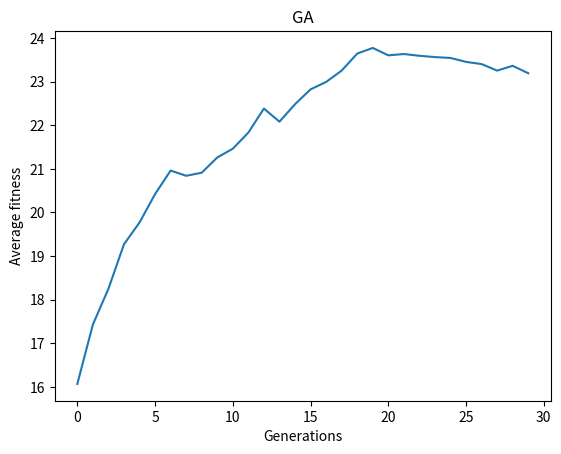

Source code (Python):
import random
import matplotlib.pyplot as plt
random.seed(101) 
# important to use same seed for repeatability in testing


class Chromosome:
    def __init__(self, _size):  
        self.fitness = 0  
        self.genes = []  # a list to represent the sequence of 1s and 0s
        self.chromosome_size = _size 

        # within the constructor itself, we randomly create the specified number of genes
        # and append those values to the genes list
        for _ in range(self.chromosome_size):
            self.genes.append(random.randint(0, 1))

    # a function to calculate the fitness of the chromosome
    # in this case, the aside from the normal fittest function of all 1's. 
    # We have a better solution whereby a fitness of 60 can be achieved if the 
    # every bit is 0 i.e the chromosome sum is 0
    def compute_fitness(self):
        count = sum(self.genes)
        if count == 0:
            self.fitness = 2 * self.chromosome_size
        else:
            self.fitness = count

    # a function to mutate a randomly selected gene position
    # when a index is passes, we just flip that particular gene value
    def mutate(self, gene_index):
        self.genes[gene_index] = 1 - self.genes[gene_index]


class GeneticAlgorithm:
    # constructor 
    def __init__(self, _pop_size, _max_gen, _chromosome_size, _mutation_rate ):
        self.population = []  # to represent the actual population of chromosomes
        # to represent the selected chromosomes that can mate to produce children
        self.mating_pool = []
        self.best = None  # to hold the current best child in the generation
        self.population_size = _pop_size  # number of chromosomes within the population
        # number of genes within the chromosome
        self.chromosome_size = _chromosome_size
        # rate at which mutation happens. This should be a very low probability
        self.mutation_rate = _mutation_rate
        self.generation = 0  
        self.avg_fitness = []  # average fitness of each generation
        # max number of generations allowed to search for the solution chromosome
        self.max_generation = _max_gen
        self.init_population() # initialise population 

    
    def init_population(self):
        for _ in range(self.population_size):
            # create an object of the class
            chromosome = Chromosome(self.chromosome_size)
            # since the creation of the chromosome object triggers the creation of genes
            # at random  we append the chromosome to the population
            self.population.append(chromosome)
        # this function is called only on the initial population
        # so we assume the first child within the population to be the best one
        self.best = self.population[0]

    # a function to update the mating pool
    # since we need population size number of chromosomes to mate,
    # we simply loop that many times. within the loop, we randomly select 2 chromosomes
    # from the population and compare the fitness value of them (tournament)
    # the fittest chromosome gets added to the mating pool
    def update_mating_pool(self):
        self.mating_pool = []
        for _ in range(self.population_size):
            chromosome_1 = self.population[random.randint(
                0, self.population_size - 1)]
            chromosome_2 = self.population[random.randint(
                0, self.population_size - 1)]

            if chromosome_1.fitness > chromosome_2.fitness:
                self.mating_pool.append(chromosome_1)
            else:
                self.mating_pool.append(chromosome_2)

    # a function to select 2 parents from the mating pool at random
    def random_selection(self):
        parent_1 = self.mating_pool[random.randint(
            0, self.population_size - 1)]
        parent_2 = self.mating_pool[random.randint(
            0, self.population_size - 1)]
        return parent_1, parent_2

    # a function to perform the actual crossover
    # this function accepts 2 parents and return the newly created child
    def crossover(self, parent_1, parent_2):
        # initialize a child chromosome
        child = Chromosome(self.chromosome_size)

        # select a random point that is in between 1 and chromosome size - 2
        # 1 and size - 2 is because we atleast need one gene at the front or back of the random
        # point to perform the crossover
        random_point = random.randint(1, self.chromosome_size - 2)

        # now we copy the first part of the first parent and second part of the second parent
        # to the genes of the initialized child chromosome
        child.genes = parent_1.genes[:random_point] + \
            parent_2.genes[random_point:]

        return child

    # a function to perform the mutation
    def mutation(self, child):
        # we go from the start to end of the child's genes and every time we
        # see a gene, we generate a random number. If that number is less than the mutation probability,
        # we flip that gene
        for i in range(self.chromosome_size):
            if random.random() < self.mutation_rate:
                child.mutate(i)

    # a function to generate the new set of children for the next generation
    def new_generation(self):
        fitness_sum = 0  # a variable to hold the sum of fitness values of each child generated
        for i in range(self.population_size):
            # select 2 parents at random
            parent_1, parent_2 = self.random_selection()
            # perform the crossover and create a new child
            child = self.crossover(parent_1, parent_2)
            # perform the mutation
            self.mutation(child)
            # replace the current chromosome within the population with the newly created child
            # remember we select the parents to mate from the mating pool.
            # therefore, it is ok to replace the population here as it is not used at this point
            self.population[i] = child

            # compute the fitness of the new child
            child.compute_fitness()
            # add the fitness value to the sum
            fitness_sum += child.fitness

            # if the current child is fit than the best child, replace the best child and print some details of it
            if child.fitness > self.best.fitness:
                self.best = child
                print("\nGeneration:", self.generation)
                print("Chromosome:", self.best.genes)
                print("Fitness: ", self.best.fitness)
                print("=========================")
        # in the end, outside the loop, we divide the sum of fitness with the population size to
        # get the average fitness of this generation
        generation_fitness_average = fitness_sum / self.population_size
        self.avg_fitness.append(generation_fitness_average)

    # a function to actually perform the solution search
    def search(self):
        self.generation = 0  
        # the exit condition in our case are
        # 1. the current generation exceed the max generations allowed
        # 2. the best child has a fitness of 30
        while self.generation < self.max_generation and self.best.fitness < 30:
            # calculate the fitness of each chromosome in the population
            for chromosome in self.population:
                chromosome.compute_fitness()
            # update the mating pool
            self.update_mating_pool()
            # generate new child chromosomes to replace the current ones from the population
            self.new_generation()
            # iterate the generation count
            self.generation += 1
        print("Generation:", self.generation)

        # we plot the graph using average fitness list
        plt.plot(self.avg_fitness)
        plt.xlabel('Generations')
        plt.ylabel('Average fitness')
        plt.title('GA')
        plt.show()


# create an object of the GeneticAlgorithm class passing in values for
# the population, max generations, chromosome size, and mutation rate
onemax = GeneticAlgorithm(100, 70, 30, 0.05)
onemax.search()  